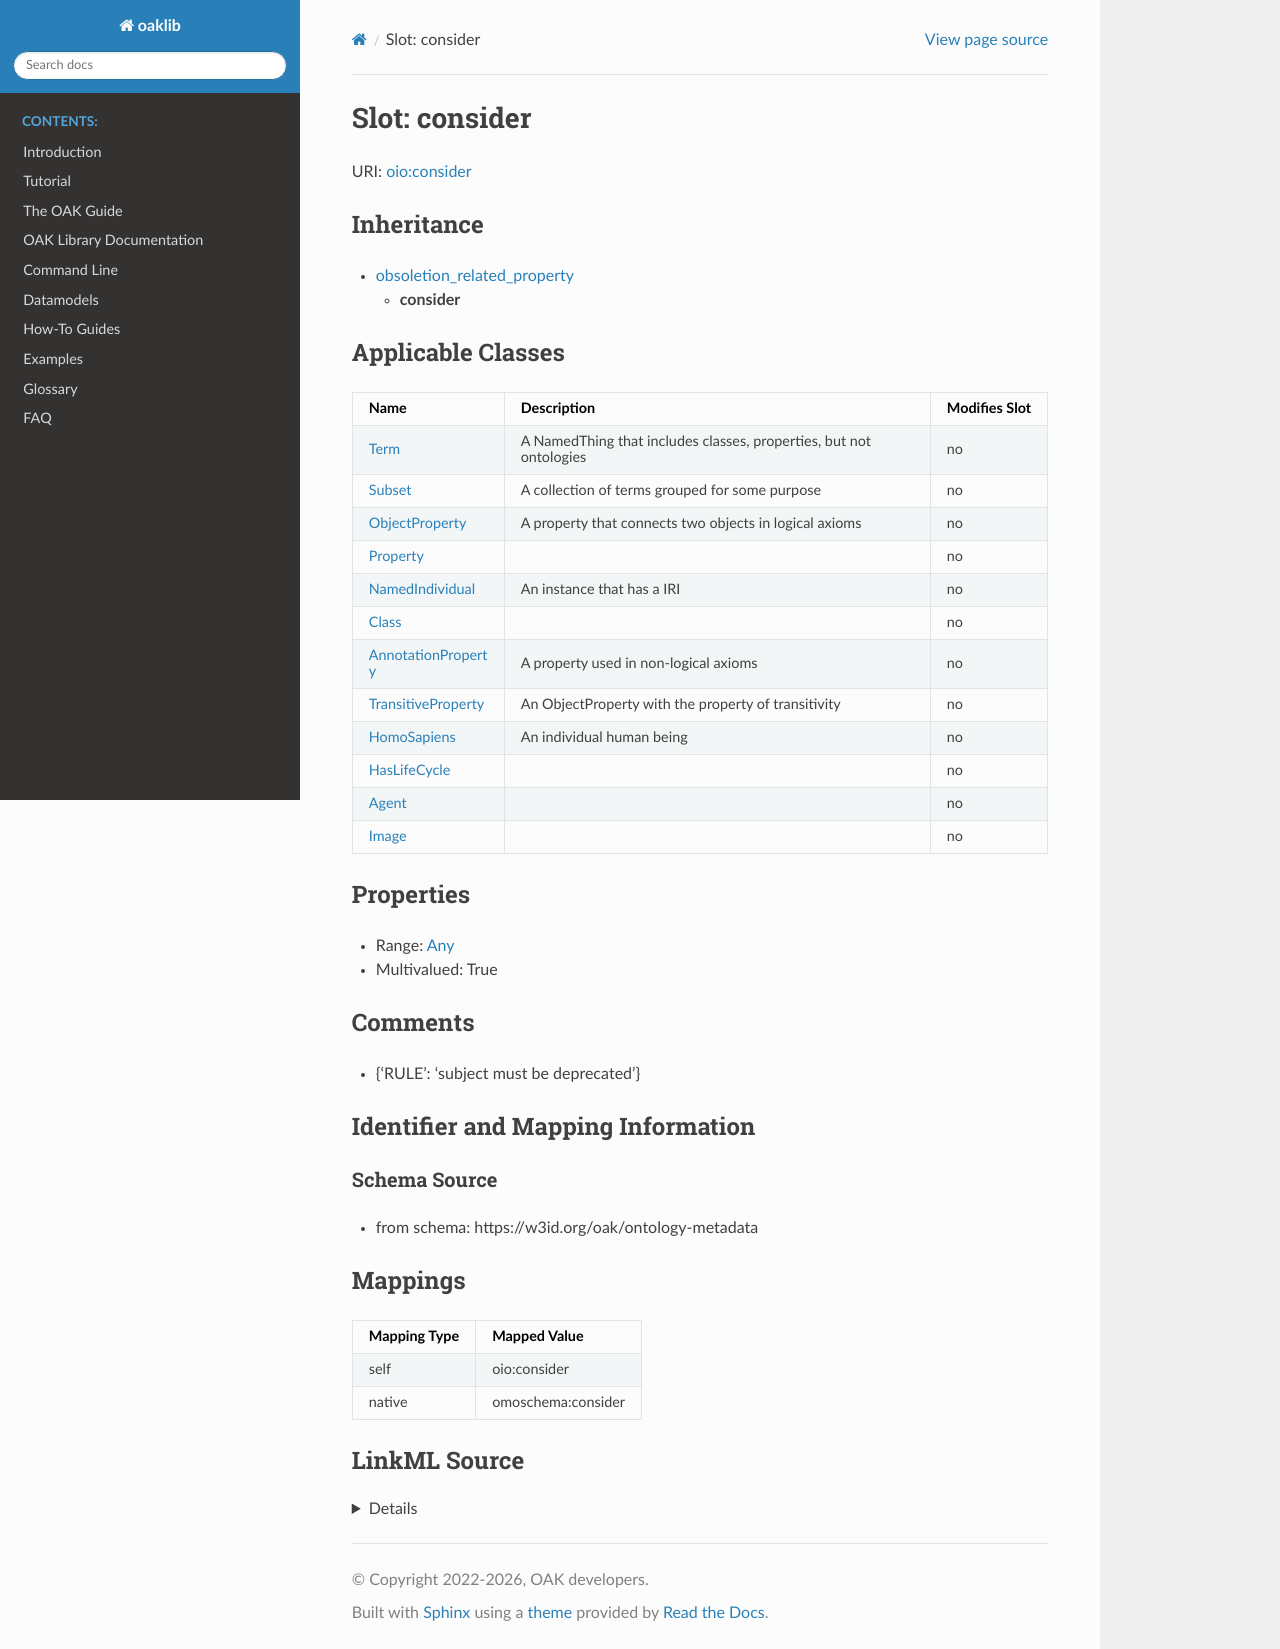

repository: INCATools/ontology-access-kit · page: datamodels/ontology-metadata/consider.html · generator: sphinx



# Slot: consider



URI: [oio:consider](http://www.geneontology.org/formats/oboInOwl#consider)




## Inheritance

* [obsoletion_related_property](obsoletion_related_property.md)
    * **consider**






## Applicable Classes

| Name | Description | Modifies Slot |
| --- | --- | --- |
| [Class](Class.md) |  |  no  |
| [HomoSapiens](HomoSapiens.md) | An individual human being |  no  |
| [Agent](Agent.md) |  |  no  |
| [Property](Property.md) |  |  no  |
| [AnnotationProperty](AnnotationProperty.md) | A property used in non-logical axioms |  no  |
| [HasLifeCycle](HasLifeCycle.md) |  |  no  |
| [NamedIndividual](NamedIndividual.md) | An instance that has a IRI |  no  |
| [Image](Image.md) |  |  no  |
| [Term](Term.md) | A NamedThing that includes classes, properties, but not ontologies |  no  |
| [ObjectProperty](ObjectProperty.md) | A property that connects two objects in logical axioms |  no  |
| [Subset](Subset.md) | A collection of terms grouped for some purpose |  no  |
| [TransitiveProperty](TransitiveProperty.md) | An ObjectProperty with the property of transitivity |  no  |







## Properties

* Range: [Any](Any.md)

* Multivalued: True





## Comments

* {'RULE': 'subject must be deprecated'}

## Identifier and Mapping Information







### Schema Source


* from schema: https://w3id.org/oak/ontology-metadata




## Mappings

| Mapping Type | Mapped Value |
| ---  | ---  |
| self | oio:consider |
| native | omoschema:consider |




## LinkML Source

<details>
```yaml
name: consider
comments:
- '{''RULE'': ''subject must be deprecated''}'
in_subset:
- go permitted profile
from_schema: https://w3id.org/oak/ontology-metadata
rank: 1000
is_a: obsoletion_related_property
domain: ObsoleteAspect
slot_uri: oio:consider
alias: consider
domain_of:
- HasLifeCycle
range: Any
multivalued: true

```
</details>
